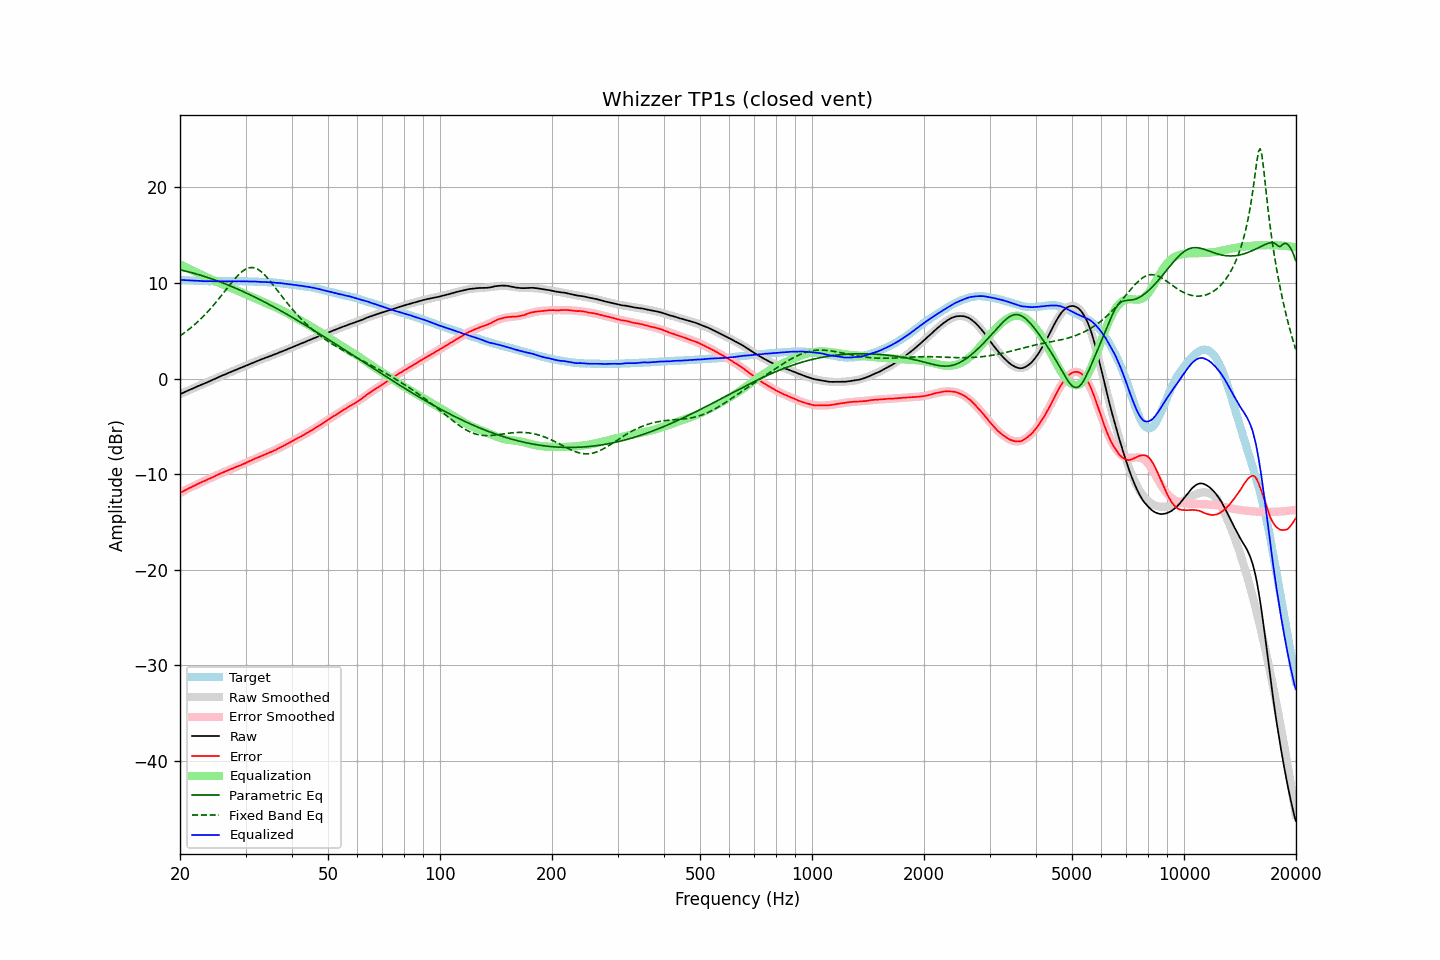

Values plotted in this chart, from the file beside it:
frequency, raw, error, smoothed, error_smoothed, equalization, parametric_eq, fixed_band_eq, equalized_raw, equalized_smoothed, target
20.00, -1.64, -11.97, -1.64, -11.97, 11.97, 11.37, 4.46, 10.33, 10.33, 10.33
20.20, -1.56, -11.88, -1.56, -11.88, 11.88, 11.34, 4.58, 10.32, 10.32, 10.32
20.40, -1.49, -11.80, -1.49, -11.79, 11.79, 11.30, 4.70, 10.30, 10.31, 10.31
20.61, -1.41, -11.71, -1.41, -11.71, 11.71, 11.26, 4.82, 10.29, 10.30, 10.30
20.81, -1.33, -11.61, -1.34, -11.62, 11.62, 11.22, 4.95, 10.29, 10.28, 10.28
21.02, -1.26, -11.53, -1.26, -11.54, 11.54, 11.18, 5.08, 10.27, 10.27, 10.27
21.23, -1.18, -11.44, -1.19, -11.45, 11.45, 11.13, 5.21, 10.27, 10.26, 10.26
21.44, -1.11, -11.38, -1.11, -11.37, 11.37, 11.09, 5.35, 10.26, 10.25, 10.27
21.66, -1.03, -11.28, -1.04, -11.28, 11.28, 11.04, 5.49, 10.25, 10.24, 10.25
21.87, -0.96, -11.21, -0.97, -11.20, 11.20, 11.00, 5.63, 10.24, 10.24, 10.25
22.09, -0.88, -11.11, -0.89, -11.12, 11.12, 10.95, 5.78, 10.24, 10.23, 10.23
22.31, -0.81, -11.03, -0.82, -11.04, 11.04, 10.90, 5.93, 10.23, 10.22, 10.22
22.54, -0.74, -10.95, -0.75, -10.96, 10.96, 10.85, 6.09, 10.22, 10.22, 10.21
22.76, -0.67, -10.88, -0.67, -10.88, 10.88, 10.80, 6.25, 10.21, 10.21, 10.21
22.99, -0.60, -10.80, -0.60, -10.80, 10.80, 10.75, 6.42, 10.20, 10.20, 10.20
23.22, -0.54, -10.73, -0.53, -10.73, 10.73, 10.70, 6.59, 10.18, 10.20, 10.19
23.45, -0.46, -10.66, -0.46, -10.65, 10.65, 10.64, 6.77, 10.19, 10.19, 10.20
23.69, -0.38, -10.57, -0.38, -10.57, 10.57, 10.59, 6.94, 10.19, 10.19, 10.19
23.92, -0.31, -10.49, -0.31, -10.49, 10.49, 10.53, 7.13, 10.18, 10.18, 10.18
24.16, -0.24, -10.43, -0.23, -10.42, 10.42, 10.47, 7.31, 10.17, 10.18, 10.19
24.40, -0.16, -10.35, -0.16, -10.34, 10.34, 10.41, 7.51, 10.18, 10.18, 10.19
24.65, -0.08, -10.26, -0.08, -10.26, 10.26, 10.36, 7.70, 10.18, 10.18, 10.18
24.89, -0.00, -10.18, -0.01, -10.18, 10.18, 10.30, 7.90, 10.18, 10.18, 10.18
25.14, 0.07, -10.10, 0.07, -10.11, 10.11, 10.23, 8.10, 10.18, 10.17, 10.17
25.39, 0.14, -10.03, 0.14, -10.03, 10.03, 10.17, 8.31, 10.17, 10.17, 10.17
25.65, 0.22, -9.95, 0.21, -9.96, 9.96, 10.11, 8.52, 10.17, 10.17, 10.17
25.91, 0.30, -9.87, 0.29, -9.88, 9.88, 10.04, 8.73, 10.18, 10.17, 10.17
26.16, 0.37, -9.81, 0.36, -9.81, 9.81, 9.98, 8.95, 10.18, 10.17, 10.18
26.43, 0.43, -9.74, 0.43, -9.74, 9.74, 9.91, 9.16, 10.16, 10.17, 10.17
26.69, 0.51, -9.66, 0.51, -9.66, 9.66, 9.85, 9.38, 10.17, 10.17, 10.17
26.96, 0.58, -9.59, 0.58, -9.59, 9.59, 9.78, 9.59, 10.17, 10.17, 10.17
27.23, 0.65, -9.52, 0.65, -9.53, 9.53, 9.71, 9.80, 10.17, 10.17, 10.17
27.50, 0.72, -9.45, 0.72, -9.46, 9.46, 9.64, 10.01, 10.18, 10.17, 10.17
27.77, 0.78, -9.40, 0.79, -9.39, 9.39, 9.57, 10.22, 10.17, 10.18, 10.18
28.05, 0.86, -9.31, 0.86, -9.32, 9.32, 9.50, 10.41, 10.18, 10.18, 10.17
28.33, 0.93, -9.25, 0.93, -9.25, 9.25, 9.42, 10.60, 10.18, 10.18, 10.18
28.62, 1.00, -9.18, 1.00, -9.18, 9.18, 9.35, 10.78, 10.18, 10.18, 10.18
28.90, 1.07, -9.12, 1.07, -9.11, 9.11, 9.27, 10.95, 10.18, 10.18, 10.19
29.19, 1.14, -9.05, 1.14, -9.04, 9.04, 9.20, 11.10, 10.18, 10.18, 10.19
29.48, 1.21, -8.97, 1.21, -8.96, 8.96, 9.12, 11.24, 10.17, 10.18, 10.18
29.78, 1.28, -8.90, 1.28, -8.89, 8.89, 9.05, 11.36, 10.17, 10.18, 10.18
30.08, 1.35, -8.83, 1.35, -8.82, 8.82, 8.97, 11.46, 10.17, 10.17, 10.18
30.38, 1.43, -8.73, 1.42, -8.74, 8.74, 8.89, 11.53, 10.17, 10.17, 10.16
30.68, 1.50, -8.66, 1.49, -8.67, 8.67, 8.81, 11.58, 10.17, 10.16, 10.16
30.99, 1.57, -8.59, 1.56, -8.59, 8.59, 8.73, 11.61, 10.16, 10.16, 10.16
31.30, 1.64, -8.52, 1.63, -8.52, 8.52, 8.65, 11.61, 10.16, 10.15, 10.16
31.61, 1.71, -8.44, 1.70, -8.44, 8.44, 8.57, 11.59, 10.15, 10.15, 10.15
31.93, 1.78, -8.35, 1.77, -8.37, 8.37, 8.48, 11.54, 10.15, 10.14, 10.13
32.24, 1.84, -8.30, 1.83, -8.30, 8.30, 8.40, 11.46, 10.14, 10.13, 10.14
32.57, 1.90, -8.22, 1.90, -8.22, 8.22, 8.31, 11.37, 10.12, 10.12, 10.12
32.89, 1.96, -8.16, 1.97, -8.15, 8.15, 8.23, 11.25, 10.11, 10.12, 10.12
33.22, 2.03, -8.08, 2.03, -8.08, 8.08, 8.14, 11.11, 10.11, 10.11, 10.11
33.55, 2.10, -8.01, 2.09, -8.01, 8.01, 8.06, 10.96, 10.11, 10.11, 10.11
33.89, 2.16, -7.94, 2.16, -7.94, 7.94, 7.97, 10.79, 10.10, 10.10, 10.10
34.23, 2.22, -7.86, 2.22, -7.87, 7.87, 7.88, 10.60, 10.09, 10.09, 10.08
34.57, 2.28, -7.80, 2.28, -7.80, 7.80, 7.79, 10.41, 10.08, 10.08, 10.08
34.92, 2.35, -7.71, 2.35, -7.72, 7.72, 7.70, 10.21, 10.07, 10.07, 10.06
35.27, 2.41, -7.67, 2.41, -7.65, 7.65, 7.61, 10.00, 10.06, 10.06, 10.08
35.62, 2.48, -7.57, 2.48, -7.57, 7.57, 7.52, 9.79, 10.05, 10.05, 10.05
35.97, 2.54, -7.51, 2.54, -7.50, 7.50, 7.43, 9.57, 10.03, 10.04, 10.05
... 635 more rows
